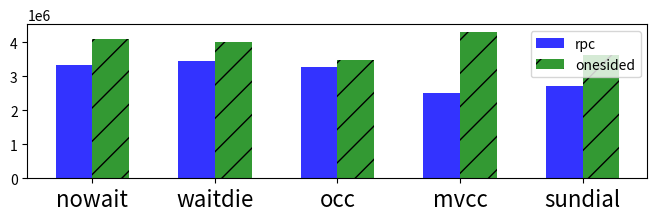

Source code (Python):
import matplotlib
matplotlib.use("pdf")

import numpy as np
import matplotlib.pyplot as plt

# data to plot
xticks = ('nowait', 'waitdie', 'occ', 'mvcc', 'sundial')
n_groups = len(xticks)
rpc = (3333325, 3435806, 3268506, 2499047, 2699445)
onesided = (4102212, 4007310, 3481180, 4312138, 3638650)

colors=['b','g','r','c','m','y','k','grey']
patterns = [ "","/", "/" , "\\" , "|" , "-" , "+" , "x", "o", "O", ".", "*" ]

# plt.figure(figsize=(24,4))
# create plot
fig, ax = plt.subplots(figsize=(8,2))
index = np.arange(n_groups)
bar_width = 0.3
opacity = 0.8

rects1 = plt.bar(index, rpc, bar_width,
alpha=opacity,
color='b',
label='rpc')

rects2 = plt.bar(index + bar_width, onesided, bar_width,
alpha=opacity,
color='g',
hatch='/',
label='onesided')

#plt.xlabel('')
# plt.ylabel('')
# plt.title('# Network Round Trips')
plt.xticks(index + bar_width/2, xticks, fontsize=16)
plt.legend()

# plt.title("Operation latency in Sundial running YCSB on gorgon(8 thread 10 cor)")
# plt.legend(fontsize=16, bbox_to_anchor=(-2.2, -0.9, 1, .06), loc=3, ncol=2,  borderaxespad=0.)
plt.savefig('network_trips' + '.pdf', bbox_inches='tight')
